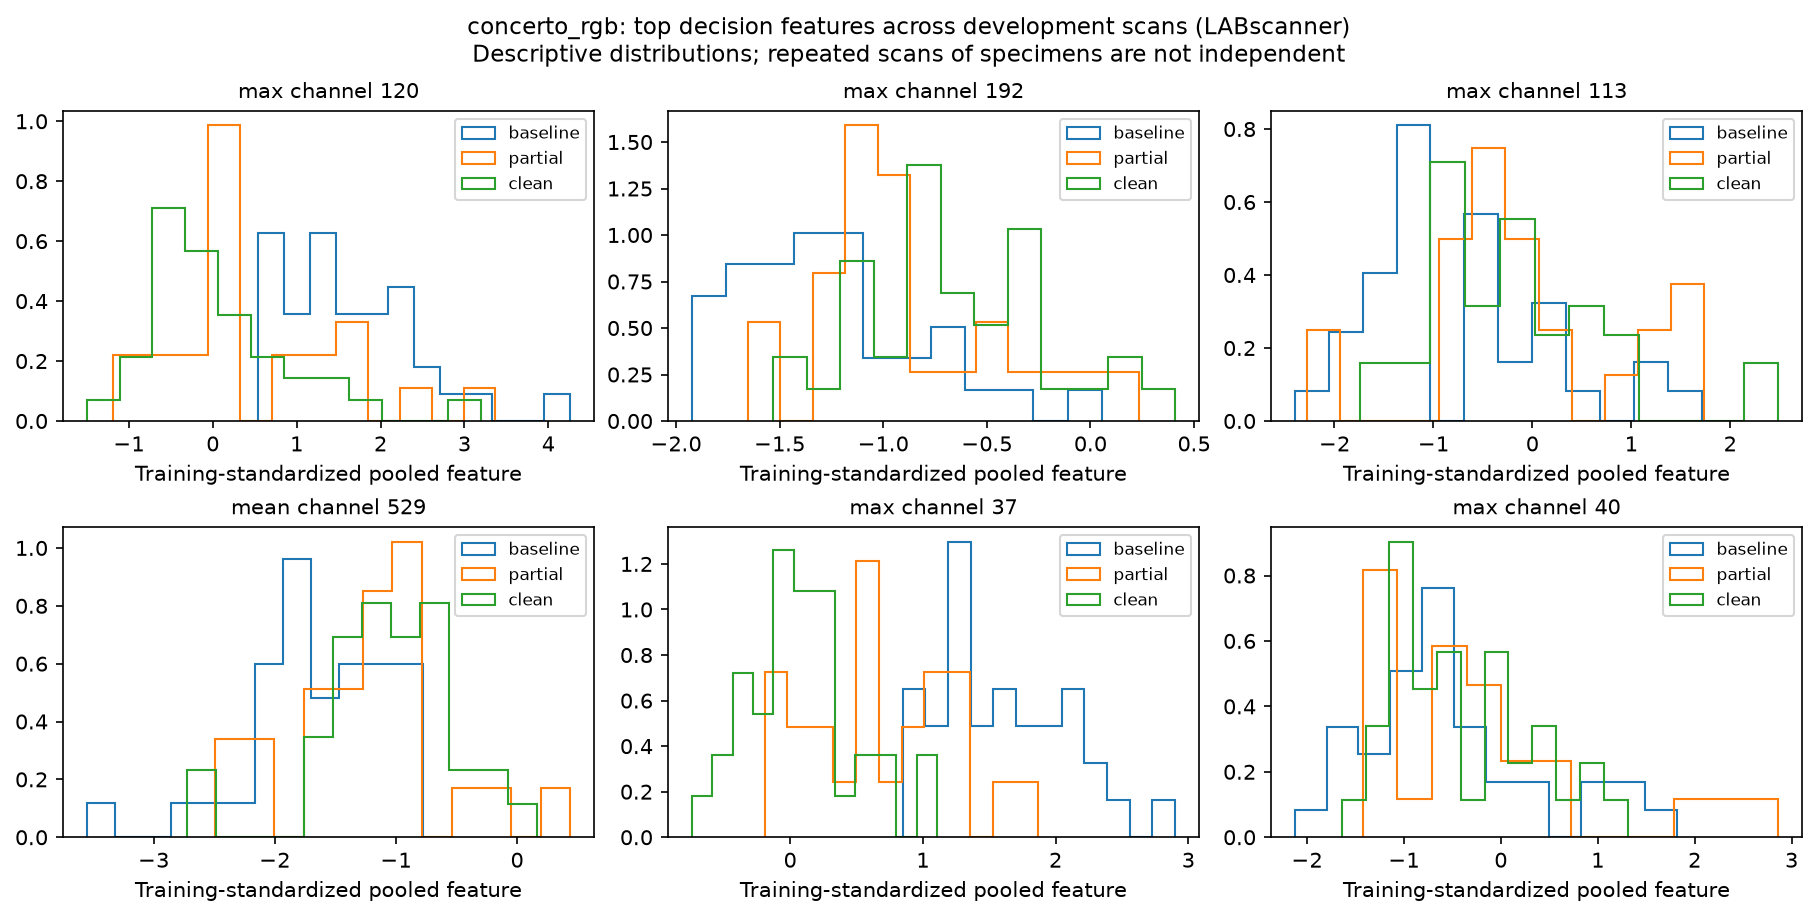

Data behind this chart, as committed beside it:
scan_id, physical_id, stage, branch, channel, standardized_value
LABscanner__BCG5T0-3, BCG5-3, baseline, max, 120, 1.412
LABscanner__BCG3T0-1, BCG3-1, baseline, max, 120, 1.87
LABscanner__BCG5T0-1, BCG5-1, baseline, max, 120, 0.5428
LABscanner__BCG5T0-5, BCG5-5, baseline, max, 120, 2.603
LABscanner__BCG6T0-1, BCG6-1, baseline, max, 120, 2.357
LABscanner__BCG3T0-8, BCG3-8, baseline, max, 120, 1.062
LABscanner__BCG1T0-3, BCG1-3, baseline, max, 120, 1.026
LABscanner__BCG6T0-8, BCG6-8, baseline, max, 120, 0.7917
LABscanner__BCG1T0-5, BCG1-5, baseline, max, 120, 1.494
LABscanner__BCG2T0-5, BCG2-5, baseline, max, 120, 1.295
LABscanner__BCG1T0-7, BCG1-7, baseline, max, 120, 0.8163
LABscanner__BCG3T0-5, BCG3-5, baseline, max, 120, 1.45
LABscanner__BCG2T0-1, BCG2-1, baseline, max, 120, 1.114
LABscanner__BCG5T0-2, BCG5-2, baseline, max, 120, 2.28
LABscanner__BCG4T0-2, BCG4-2, baseline, max, 120, 2.935
LABscanner__BCG1T0-6, BCG1-6, baseline, max, 120, 1.669
LABscanner__BCG6T0-3, BCG6-3, baseline, max, 120, 0.8664
LABscanner__BCG4T0-6, BCG4-6, baseline, max, 120, 1.296
LABscanner__BCG5T0-8, BCG5-8, baseline, max, 120, 1.487
LABscanner__BCG6T0-7, BCG6-7, baseline, max, 120, 1.462
LABscanner__BCG2T0-7, BCG2-7, baseline, max, 120, 1.799
LABscanner__BCG2T0-6, BCG2-6, baseline, max, 120, 1.478
LABscanner__BCG4T0-5, BCG4-5, baseline, max, 120, 0.555
LABscanner__BCG3T0-6, BCG3-6, baseline, max, 120, 1.967
LABscanner__BCG4T0-3, BCG4-3, baseline, max, 120, 2.299
LABscanner__BCG1T0-4, BCG1-4, baseline, max, 120, 0.6512
LABscanner__BCG4T0-8, BCG4-8, baseline, max, 120, 2.151
LABscanner__BCG1T0-2, BCG1-2, baseline, max, 120, 0.7146
LABscanner__BCG3T0-7, BCG3-7, baseline, max, 120, 1.188
LABscanner__BCG6T0-6, BCG6-6, baseline, max, 120, 3.218
LABscanner__BCG4T0-4, BCG4-4, baseline, max, 120, 4.262
LABscanner__BCG5T0-7, BCG5-7, baseline, max, 120, 1.256
LABscanner__BCG2T0-2, BCG2-2, baseline, max, 120, 2.388
LABscanner__BCG2T0-3, BCG2-3, baseline, max, 120, 1.886
LABscanner__BCG3T0-3, BCG3-3, baseline, max, 120, 2.645
LABscanner__BCG6T0-2, BCG6-2, baseline, max, 120, 0.669
LABscanner__BCG5T1-7, BCG5-7, partial, max, 120, 0.7675
LABscanner__BCG4T1-5, BCG4-5, partial, max, 120, 1.643
LABscanner__BCG5T1-8, BCG5-8, partial, max, 120, 0.7687
LABscanner__BCG6T1-7, BCG6-7, partial, max, 120, 2.293
LABscanner__BCG6T1-1, BCG6-1, partial, max, 120, 0.1613
LABscanner__BCG5T1-5, BCG5-5, partial, max, 120, -0.281
LABscanner__BCG3T1-3, BCG3-3, partial, max, 120, 0.3271
LABscanner__BCG4T1-8, BCG4-8, partial, max, 120, 1.519
LABscanner__BCG5T1-2, BCG5-2, partial, max, 120, -0.8475
LABscanner__BCG3T1-8, BCG3-8, partial, max, 120, 0.05538
LABscanner__BCG5T1-1, BCG5-1, partial, max, 120, 0.1611
LABscanner__BCG4T1-3, BCG4-3, partial, max, 120, -1.192
LABscanner__BCG6T1-3, BCG6-3, partial, max, 120, 0.01396
LABscanner__BCG5T1-3, BCG5-3, partial, max, 120, 1.606
LABscanner__BCG3T1-1, BCG3-1, partial, max, 120, 0.04094
LABscanner__BCG6T1-2, BCG6-2, partial, max, 120, -0.5226
LABscanner__BCG4T1-6, BCG4-6, partial, max, 120, 0.3264
LABscanner__BCG4T1-4, BCG4-4, partial, max, 120, 0.2314
LABscanner__BCG3T1-5, BCG3-5, partial, max, 120, 1.131
LABscanner__BCG6T1-6, BCG6-6, partial, max, 120, 0.1316
LABscanner__BCG6T1-8, BCG6-8, partial, max, 120, 1.2
LABscanner__BCG4T1-2, BCG4-2, partial, max, 120, 3.37
LABscanner__BCG3T1-7, BCG3-7, partial, max, 120, -0.7288
LABscanner__BCG3T1-6, BCG3-6, partial, max, 120, -0.245
... 516 more rows
